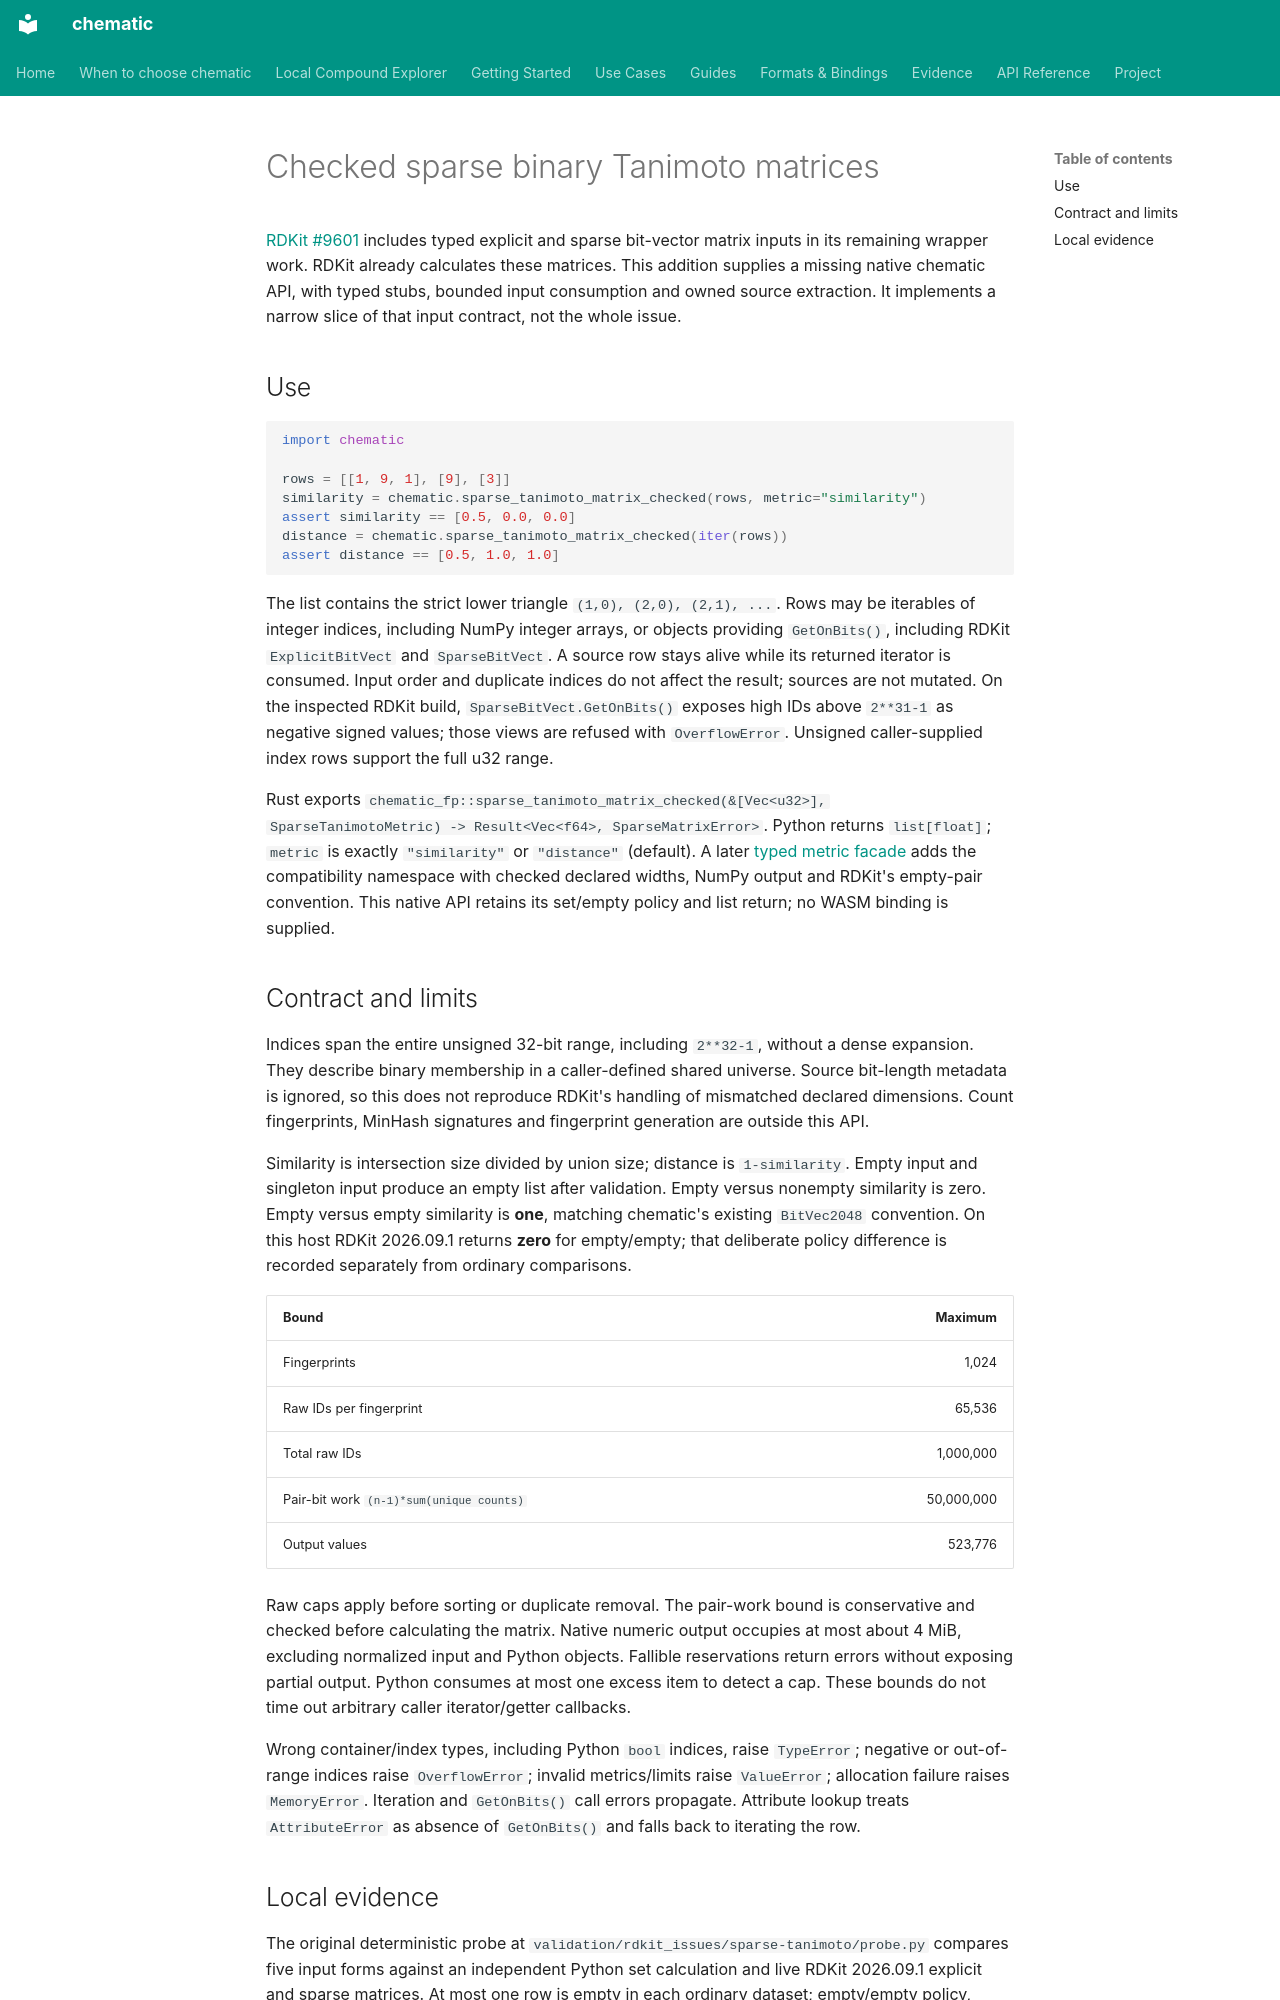

repository: kent-tokyo/chematic · page: sparse-tanimoto-matrix/index.html · generator: mkdocs

# Checked sparse binary Tanimoto matrices

[RDKit #9601](https://github.com/rdkit/rdkit/issues/9601) includes typed explicit
and sparse bit-vector matrix inputs in its remaining wrapper work. RDKit already
calculates these matrices. This addition supplies a missing native chematic API,
with typed stubs, bounded input consumption and owned source extraction.
It implements a narrow slice of that input contract, not the whole issue.

## Use

```python
import chematic

rows = [[1, 9, 1], [9], [3]]
similarity = chematic.sparse_tanimoto_matrix_checked(rows, metric="similarity")
assert similarity == [0.5, 0.0, 0.0]
distance = chematic.sparse_tanimoto_matrix_checked(iter(rows))
assert distance == [0.5, 1.0, 1.0]
```

The list contains the strict lower triangle `(1,0), (2,0), (2,1), ...`.
Rows may be iterables of integer indices, including NumPy integer arrays,
or objects providing `GetOnBits()`, including RDKit `ExplicitBitVect` and
`SparseBitVect`. A source row stays alive while its returned iterator is consumed.
Input order and duplicate indices do not affect the result; sources are not mutated.
On the inspected RDKit build, `SparseBitVect.GetOnBits()` exposes high IDs above
`2**31-1` as negative signed values; those views are refused with `OverflowError`.
Unsigned caller-supplied index rows support the full u32 range.

Rust exports `chematic_fp::sparse_tanimoto_matrix_checked(&[Vec<u32>],
SparseTanimotoMetric) -> Result<Vec<f64>, SparseMatrixError>`. Python returns
`list[float]`; `metric` is exactly `"similarity"` or `"distance"` (default).
A later [typed metric facade](metric-matrix-facade.md) adds the compatibility
namespace with checked declared widths, NumPy output and RDKit's empty-pair
convention. This native API retains its set/empty policy and list return;
no WASM binding is supplied.

## Contract and limits

Indices span the entire unsigned 32-bit range, including `2**32-1`, without
a dense expansion. They describe binary membership in a caller-defined shared
universe. Source bit-length metadata is ignored, so this does not reproduce
RDKit's handling of mismatched declared dimensions. Count fingerprints,
MinHash signatures and fingerprint generation are outside this API.

Similarity is intersection size divided by union size; distance is `1-similarity`.
Empty input and singleton input produce an empty list after validation. Empty
versus nonempty similarity is zero. Empty versus empty similarity is **one**,
matching chematic's existing `BitVec2048` convention. On this host RDKit
2026.09.1 returns **zero** for empty/empty; that deliberate policy difference is
recorded separately from ordinary comparisons.

| Bound | Maximum |
| --- | ---: |
| Fingerprints | 1,024 |
| Raw IDs per fingerprint | 65,536 |
| Total raw IDs | 1,000,000 |
| Pair-bit work `(n-1)*sum(unique counts)` | 50,000,000 |
| Output values | 523,776 |

Raw caps apply before sorting or duplicate removal. The pair-work bound is
conservative and checked before calculating the matrix. Native numeric output
occupies at most about 4 MiB, excluding normalized input and Python objects.
Fallible reservations return errors without exposing partial output. Python
consumes at most one excess item to detect a cap. These bounds do not time out
arbitrary caller iterator/getter callbacks.

Wrong container/index types, including Python `bool` indices, raise `TypeError`;
negative or out-of-range indices raise `OverflowError`; invalid metrics/limits
raise `ValueError`; allocation failure raises `MemoryError`. Iteration and
`GetOnBits()` call errors propagate. Attribute lookup treats `AttributeError`
as absence of `GetOnBits()` and falls back to iterating the row.
